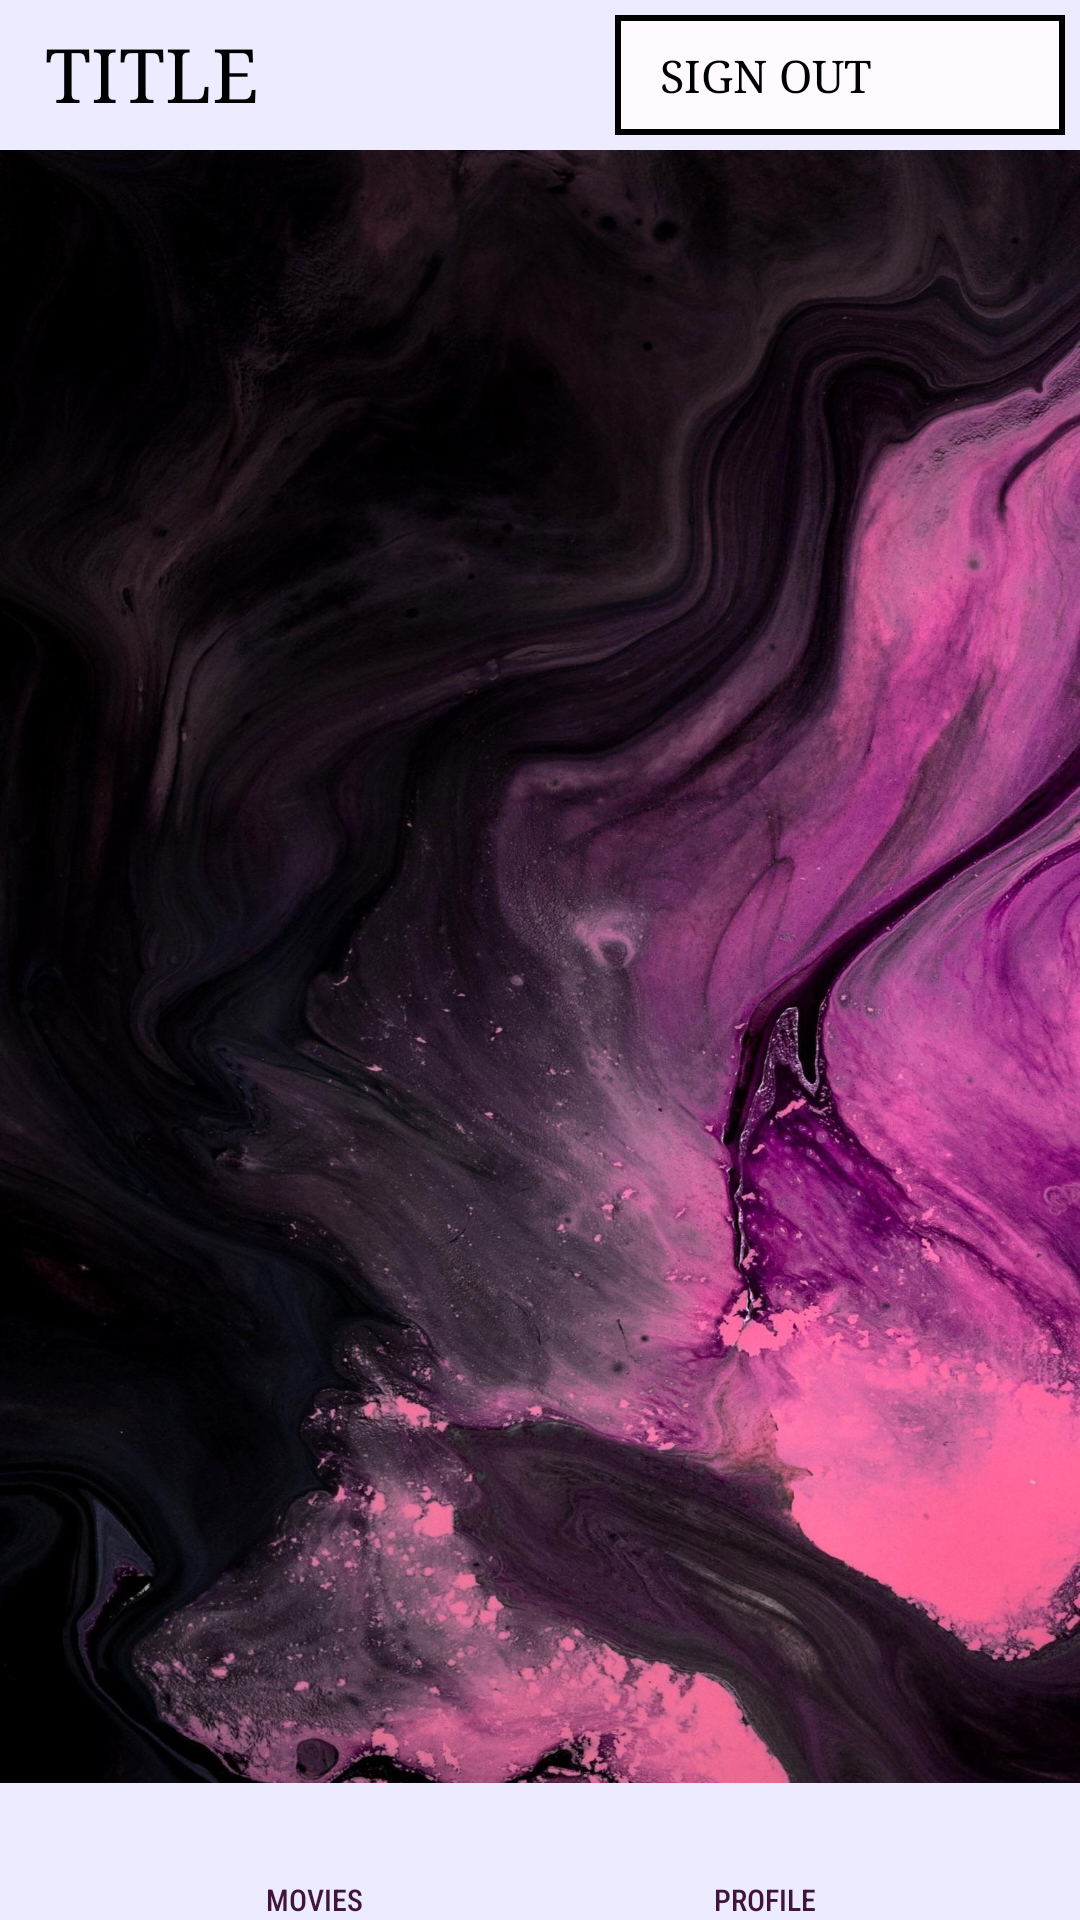

Produce the Android XML layout that renders to this screen, including the resource entries it uses.
<!-- AndroidManifest.xml: application theme Theme.ShopMovies -->
<!-- res/layout/movie_layout.xml -->
<?xml version="1.0" encoding="utf-8"?>
<RelativeLayout xmlns:android="http://schemas.android.com/apk/res/android"
    android:layout_width="match_parent"
    android:layout_height="match_parent"
    android:background="@drawable/wallpaper">

    <include
        android:id="@+id/toolbar"
        layout="@layout/customize_toolbar" />


    <GridView
        android:id="@+id/theGrid"
        android:layout_width="wrap_content"
        android:layout_height="wrap_content"
        android:numColumns="2"
        android:layout_marginTop="60dp"
        android:horizontalSpacing="10dp"
        android:verticalSpacing="10dp"
        android:layout_marginLeft="10dp"
        android:layout_marginRight="5dp"
        android:layout_marginBottom="53dp" />

    <include
        android:id="@+id/toolbar"
        layout="@layout/bottom_menu"
        android:layout_width="match_parent"
        android:layout_height="wrap_content"
        android:layout_alignParentBottom="true"/>

</RelativeLayout>
<!-- res/layout/customize_toolbar.xml (included above) -->
<?xml version="1.0" encoding="utf-8"?>
<RelativeLayout xmlns:android="http://schemas.android.com/apk/res/android"
    android:layout_width="match_parent"
    android:layout_height="50dp"
    android:background="#ecebff">


    <TextView
        android:id="@+id/toolbar_title"
        android:layout_width="wrap_content"
        android:layout_height="wrap_content"
        android:layout_alignParentLeft="true"
        android:layout_marginLeft="15dp"
        android:layout_marginTop="8dp"
        android:fontFamily="serif"
        android:text="TITLE"
        android:textColor="@color/black"
        android:textSize="25sp" />


    <ImageView
        android:id="@+id/signOutdots"
        android:layout_width="80dp"
        android:layout_height="match_parent"
        android:layout_alignParentRight="true"
        android:contentDescription="signing out dots"
        android:src="@drawable/dots_icon" />


    <TextView
        android:id="@+id/signOutBtn"
        android:layout_width="150dp"
        android:layout_height="40dp"
        android:layout_alignParentRight="true"
        android:layout_marginTop="5dp"
        android:layout_marginRight="5dp"
        android:background="@drawable/sign_out_border"
        android:fontFamily="serif"
        android:gravity="center_vertical"
        android:paddingLeft="15dp"
        android:text="SIGN OUT"
        android:textColor="@color/black"
        android:textSize="15sp" />


</RelativeLayout>
<!-- res/layout/bottom_menu.xml (included above) -->
<?xml version="1.0" encoding="utf-8"?>
<LinearLayout xmlns:android="http://schemas.android.com/apk/res/android"
    android:layout_width="match_parent"
    android:layout_height="50dp"
    android:background="#ecebff"
    android:gravity="center_horizontal"
    android:id="@+id/bottomMenu">

    
    <LinearLayout
        android:id="@+id/movieSection"
        android:layout_width="150dp"
        android:layout_height="wrap_content"
        android:layout_marginTop="2dp"
        android:gravity="center_horizontal"
        android:orientation="vertical">

        <ImageView
            android:layout_width="35dp"
            android:layout_height="30dp"
            android:background="@drawable/movies_icon"
            android:backgroundTint="#40143c" />

        <TextView
            android:layout_width="wrap_content"
            android:layout_height="wrap_content"
            android:fontFamily="sans-serif-condensed-medium"
            android:text="MOVIES"
            android:textColor="#40143c"
            android:textSize="10dp" />

    </LinearLayout>


    
    <LinearLayout
        android:id="@+id/profileSection"
        android:layout_width="150dp"
        android:layout_height="wrap_content"
        android:layout_marginTop="2dp"
        android:gravity="center_horizontal"
        android:orientation="vertical">

        <ImageView
            android:layout_width="35dp"
            android:layout_height="30dp"
            android:background="@drawable/profile_icon"
            android:backgroundTint="#40143c" />

        <TextView
            android:layout_width="wrap_content"
            android:layout_height="wrap_content"
            android:fontFamily="sans-serif-condensed-medium"
            android:text="PROFILE"
            android:textColor="#40143c"
            android:textSize="10dp" />

    </LinearLayout>

</LinearLayout>
<!-- resources referenced by this layout -->
<resources>
  <!-- drawable dots_icon: webp bitmap (drawable-v24, 1718 bytes) -->
  <!-- drawable sign_out_border (drawable) -->
  <?xml version="1.0" encoding="utf-8"?>
  <shape
      xmlns:android="http://schemas.android.com/apk/res/android"
      android:shape="rectangle">
  
      <solid android:color="#fffaff" />
      <stroke android:width="2dp" android:color="@color/black"/>
  
  </shape>
  <!-- drawable wallpaper: jpeg bitmap (drawable-v24, 395485 bytes) -->
  <style name="Theme.ShopMovies" parent="Theme.MaterialComponents.DayNight.DarkActionBar">
          
          <item name="colorPrimary">@color/purple_500</item>
          <item name="colorPrimaryVariant">@color/purple_700</item>
          <item name="colorOnPrimary">@color/white</item>
          
          <item name="colorSecondary">@color/teal_200</item>
          <item name="colorSecondaryVariant">@color/teal_700</item>
          <item name="colorOnSecondary">@color/black</item>
          
          <item name="android:statusBarColor" tools:targetApi="l">?attr/colorPrimaryVariant</item>
          
      </style>
  <!-- not gathered from this repository: default colours our renderer supplied (Android Studio template values) -->
  <color name="purple_500">#FF6200EE</color>
  <color name="purple_700">#FF3700B3</color>
  <color name="teal_200">#FF03DAC5</color>
  <color name="teal_700">#FF018786</color>
  <color name="black">#FF000000</color>
  <color name="white">#FFFFFFFF</color>
</resources>
